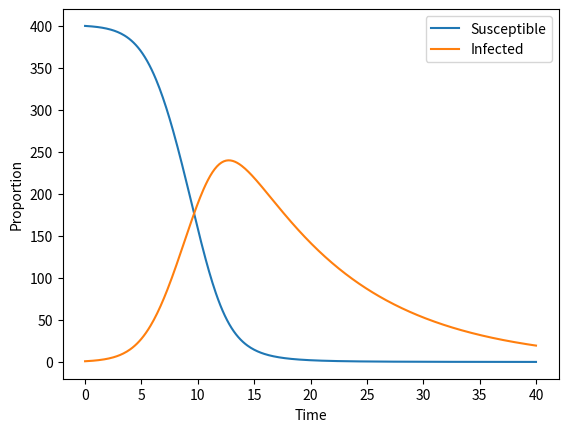

Recreate this plot in Python.
import numpy as np
import matplotlib.pyplot as plt

# Parameters
k1 = 0.002  # First rate constant
k2 = 0.1  # Second rate constant
dt = 0.1  # Time step
tf = 40  # Final time
S0 = 400  # Initial number of susceptible individuals
I0 = 1  # Initial number of infected individuals

num_points = int(tf / dt) + 1
timegrid = np.linspace(0, tf, num_points)

# Arrays to store the results
S = np.zeros(num_points)
I = np.zeros(num_points)
SI = np.zeros(num_points)
S2 = np.zeros(num_points)
I2 = np.zeros(num_points)

# Initial conditions
S[0] = S0
I[0] = I0
SI[0] = S0 * I0
S2[0] = S0 ** 2
I2[0] = I0 ** 2

epsilon = 1e-10  # Small value to avoid division by zero

def differential(S, I, SI, S2, I2):
    DSIDT = k1 * ((S2 * SI ** 2) / (I * S ** 2 + epsilon) - ((SI ** 2) * I2) / (S * I ** 2 + epsilon) - SI) - k2 * SI
    DS2DT = k1 * (SI - 2 * ((SI ** 2) * S2) / (S ** 2 * I + epsilon))
    DI2DT = k1 * (2 * ((SI ** 2) * I2) / (S * I ** 2 + epsilon) + SI) + k2 * (I - 2 * I2)

    dSdt = -k1 * SI
    dIdt = k1 * SI - k2 * I

    return dSdt, dIdt, DSIDT, DS2DT, DI2DT

def RK4(S, I, SI, S2, I2):
    k1_S, k1_I, k1_SI, k1_S2, k1_I2 = differential(S, I, SI, S2, I2)
    k2_S, k2_I, k2_SI, k2_S2, k2_I2 = differential(S + k1_S * dt / 2, I + k1_I * dt / 2, SI + k1_SI * dt / 2, S2 + k1_S2 * dt / 2, I2 + k1_I2 * dt / 2)
    k3_S, k3_I, k3_SI, k3_S2, k3_I2 = differential(S + k2_S * dt / 2, I + k2_I * dt / 2, SI + k2_SI * dt / 2, S2 + k2_S2 * dt / 2, I2 + k2_I2 * dt / 2)
    k4_S, k4_I, k4_SI, k4_S2, k4_I2 = differential(S + k3_S * dt, I + k3_I * dt, SI + k3_SI * dt, S2 + k3_S2 * dt, I2 + k3_I2 * dt)

    S_next = S + dt * (k1_S + 2 * k2_S + 2 * k3_S + k4_S) / 6
    I_next = I + dt * (k1_I + 2 * k2_I + 2 * k3_I + k4_I) / 6
    SI_next = SI + dt * (k1_SI + 2 * k2_SI + 2 * k3_SI + k4_SI) / 6
    S2_next = S2 + dt * (k1_S2 + 2 * k2_S2 + 2 * k3_S2 + k4_S2) / 6
    I2_next = I2 + dt * (k1_I2 + 2 * k2_I2 + 2 * k3_I2 + k4_I2) / 6

    return S_next, I_next, SI_next, S2_next, I2_next

for i in range(1, num_points):
    S[i], I[i], SI[i], S2[i], I2[i] = RK4(S[i-1], I[i-1], SI[i-1], S2[i-1], I2[i-1])

plt.plot(timegrid, S, label='Susceptible')
plt.plot(timegrid, I, label='Infected')
plt.xlabel('Time')
plt.ylabel('Proportion')
plt.legend()
plt.show()
